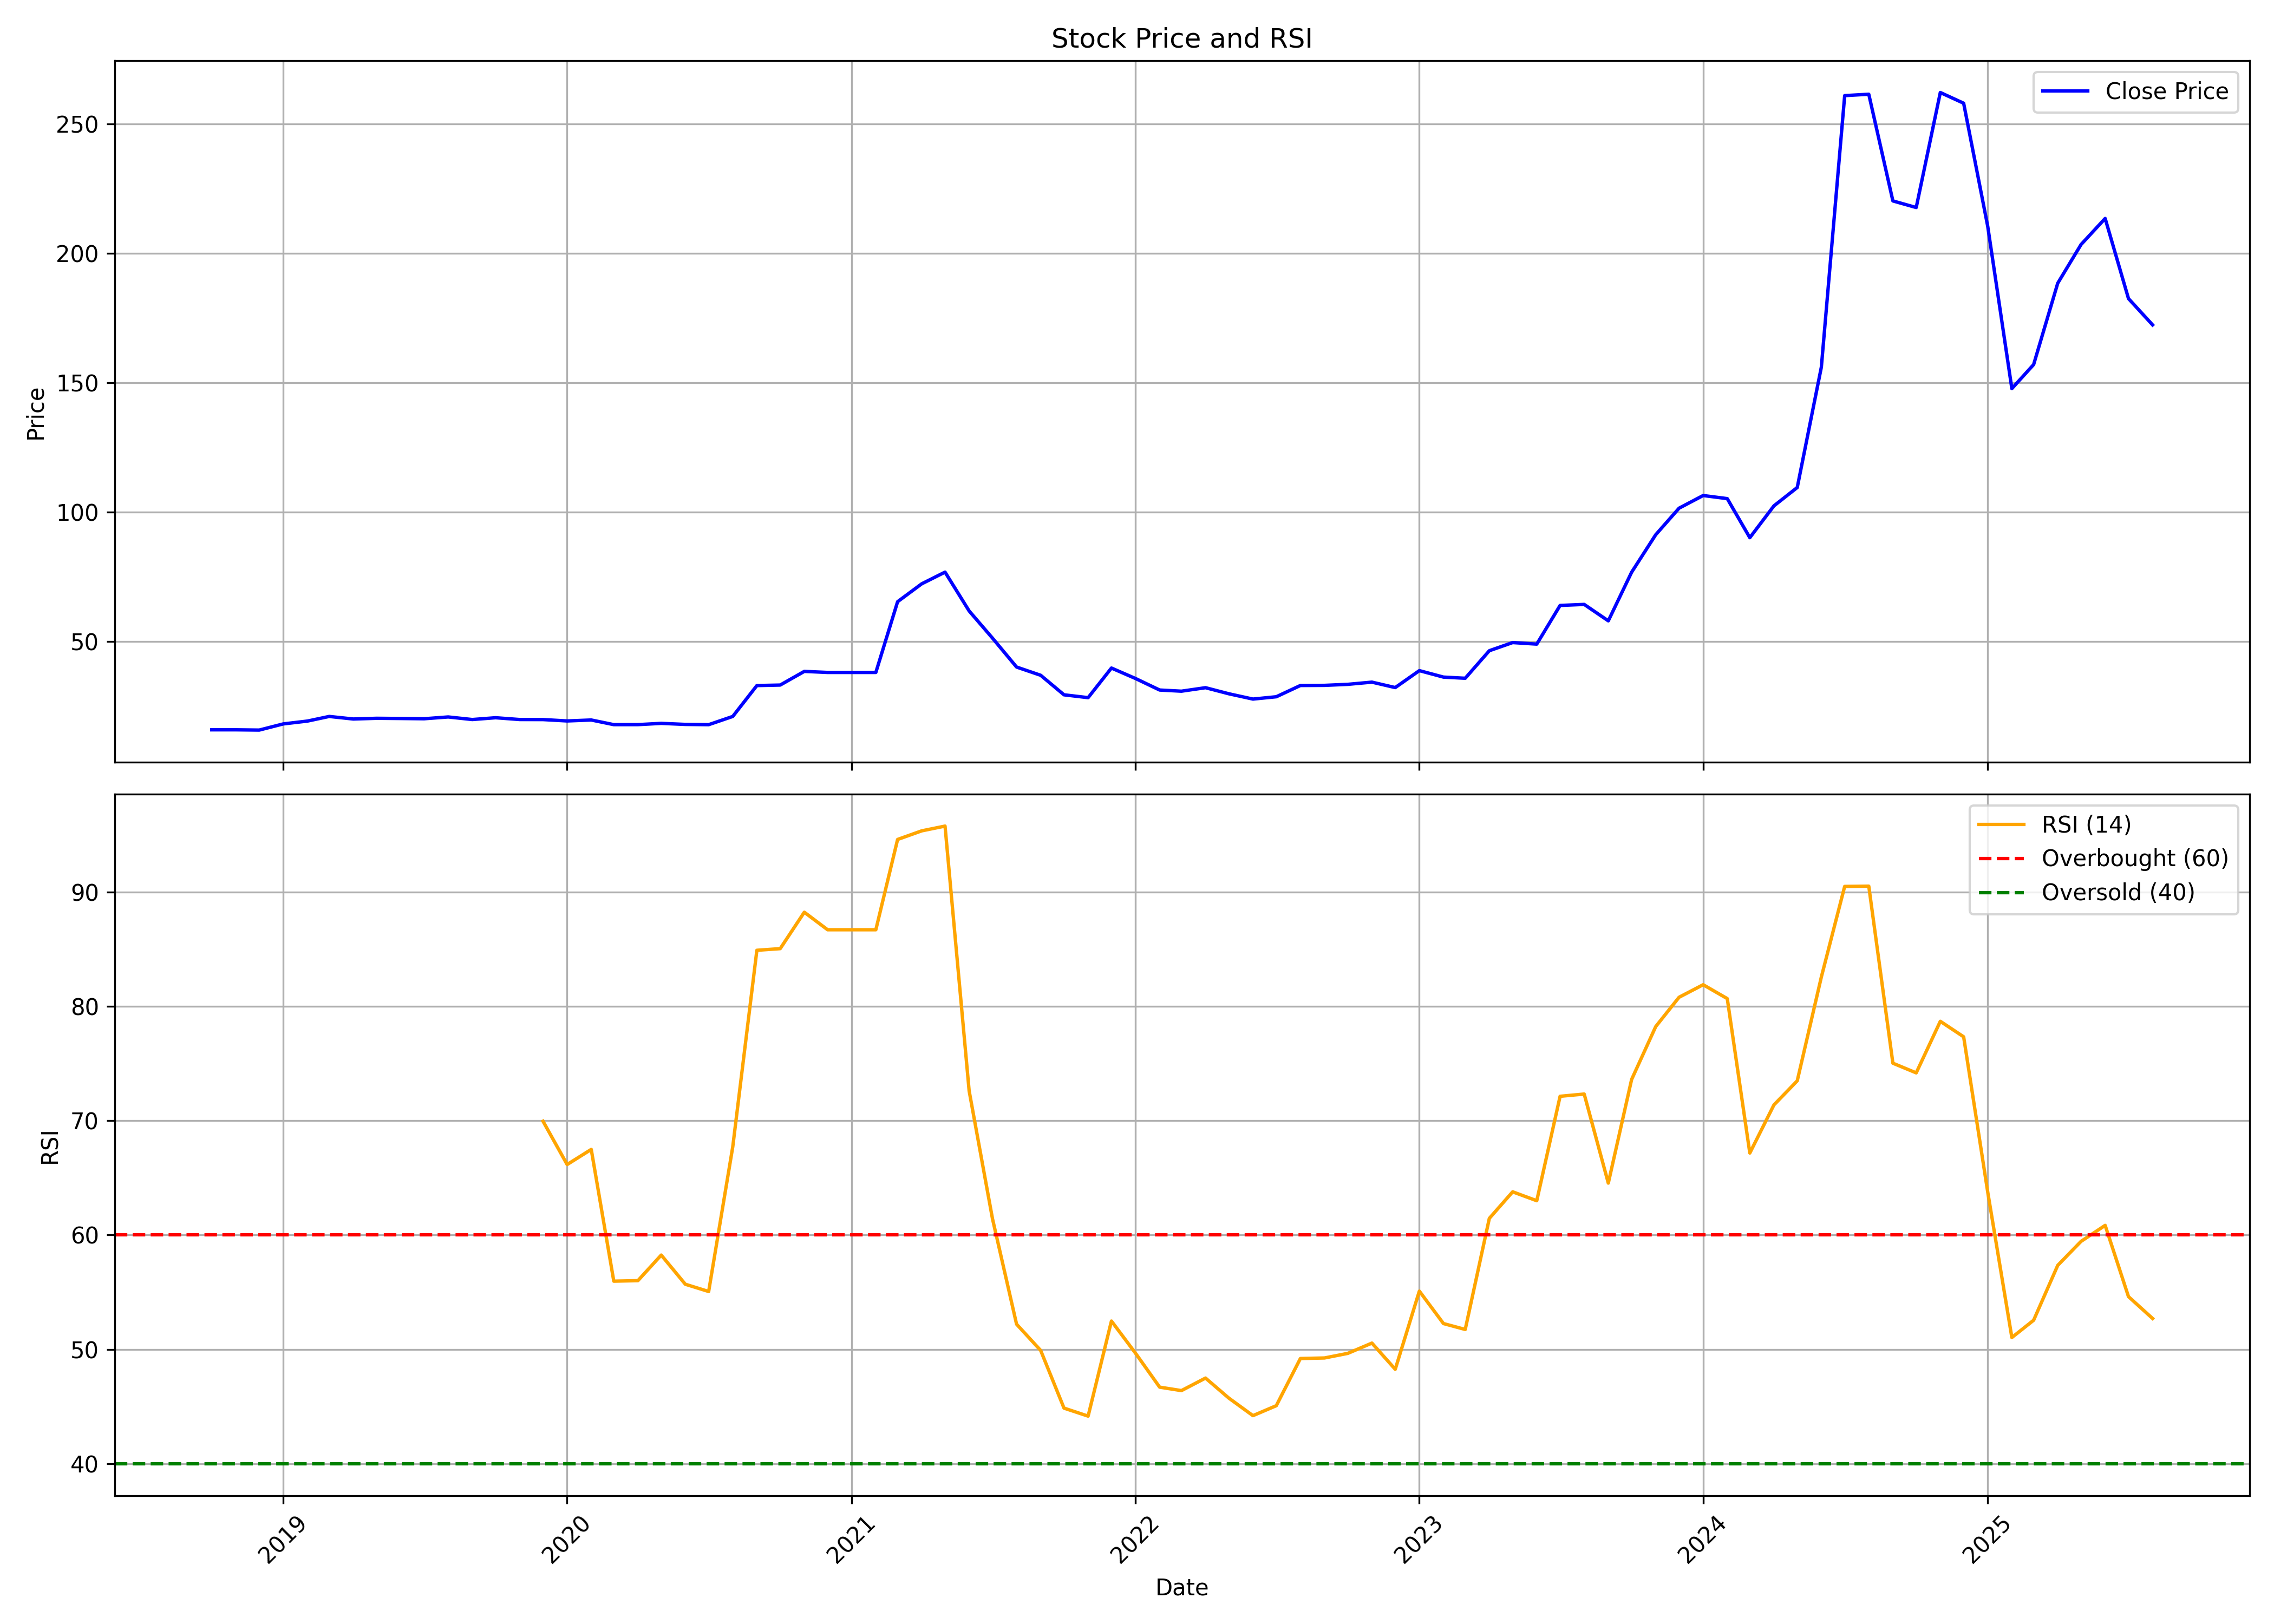

The data file committed next to this chart (first rows):
, date, symbol, open, high, low, close, volume, rsi
0, 2018-10-01, MARINE, 13.71, 16.5, 13.62, 15.9, 2560000, 
1, 2018-11-01, MARINE, 15.92, 16.89, 15.36, 15.9, 3360000, 
2, 2018-12-01, MARINE, 16.02, 16.1, 15.32, 15.8, 4230000, 
3, 2019-01-01, MARINE, 15.8, 18.89, 15.4, 18.19, 3760000, 
4, 2019-02-01, MARINE, 17.89, 20.79, 17.49, 19.28, 780000, 
5, 2019-03-01, MARINE, 19.28, 21.66, 19.28, 21.07, 1380000, 
6, 2019-04-01, MARINE, 20.67, 22.4, 19.88, 20.08, 1100000, 
7, 2019-05-01, MARINE, 20.08, 21.86, 19.08, 20.35, 1630000, 
8, 2019-06-01, MARINE, 20.34, 21.67, 18.29, 20.27, 1640000, 
9, 2019-07-01, MARINE, 20.33, 20.43, 19.54, 20.17, 2660000, 
10, 2019-08-01, MARINE, 19.88, 22.9, 19.68, 20.87, 2290000, 
11, 2019-09-01, MARINE, 20.87, 24.45, 19.88, 19.88, 1900000, 
12, 2019-10-01, MARINE, 20.08, 23.06, 19.87, 20.57, 2150000, 
13, 2019-11-01, MARINE, 20.59, 20.85, 19.28, 19.88, 2030000, 
14, 2019-12-01, MARINE, 19.88, 20.22, 19.08, 19.86, 1990000, 69.94
15, 2020-01-01, MARINE, 19.68, 21.03, 19.18, 19.33, 2030000, 66.16
16, 2020-02-01, MARINE, 19.88, 20.08, 19.1, 19.7, 1720000, 67.48
17, 2020-03-01, MARINE, 19.88, 20.63, 15.5, 17.9, 6540000, 55.96
18, 2020-04-01, MARINE, 17.84, 18.07, 17.11, 17.91, 890000, 56
19, 2020-05-01, MARINE, 17.91, 18.44, 17.04, 18.4, 1080000, 58.24
20, 2020-06-01, MARINE, 18.42, 19.78, 17.89, 17.99, 1070000, 55.69
21, 2020-07-01, MARINE, 17.89, 18.8, 17.21, 17.89, 2990000, 55.05
22, 2020-08-01, MARINE, 17.94, 21.96, 15.9, 21.07, 17330000, 67.71
23, 2020-09-01, MARINE, 21.86, 33.59, 21.69, 32.99, 7360000, 84.89
24, 2020-10-01, MARINE, 32.99, 39.36, 31.8, 33.19, 4490000, 85.03
25, 2020-11-01, MARINE, 32.99, 39.55, 32.76, 38.47, 3950000, 88.22
26, 2020-12-01, MARINE, 39.49, 39.49, 37.88, 38.06, 110000, 86.69
27, 2021-01-01, MARINE, 38.06, 38.06, 38.06, 38.06, 0, 86.69
28, 2021-02-01, MARINE, 38.06, 38.06, 38.06, 38.06, 0, 86.69
29, 2021-03-01, MARINE, 38.06, 71.06, 38.06, 65.39, 5163051, 94.58
30, 2021-04-01, MARINE, 66.54, 75.48, 53.91, 72.3, 6463869, 95.33
31, 2021-05-01, MARINE, 72.55, 88.35, 71.26, 76.82, 8420666, 95.75
32, 2021-06-01, MARINE, 77.92, 90.14, 59.58, 61.82, 32207852, 72.6
33, 2021-07-01, MARINE, 61.62, 63.21, 46.06, 51.33, 40568731, 61.42
34, 2021-08-01, MARINE, 51.93, 54.76, 35.78, 40.15, 31647762, 52.2
35, 2021-09-01, MARINE, 40.1, 42.54, 34.78, 36.97, 26211064, 49.9
36, 2021-10-01, MARINE, 37.22, 38.37, 29.12, 29.42, 24485742, 44.86
37, 2021-11-01, MARINE, 29.47, 35.07, 27.63, 28.33, 23597070, 44.16
38, 2021-12-01, MARINE, 29.12, 45.66, 24.63, 39.77, 74349496, 52.47
39, 2022-01-01, MARINE, 39.87, 42.76, 33.22, 35.72, 7665130, 49.65
40, 2022-02-01, MARINE, 34.97, 40.27, 28.88, 31.27, 3818289, 46.69
41, 2022-03-01, MARINE, 31.27, 34.22, 29.03, 30.82, 3660027, 46.39
42, 2022-04-01, MARINE, 30.97, 36.67, 28.98, 32.17, 5249892, 47.48
43, 2022-05-01, MARINE, 31.32, 31.57, 24.98, 29.82, 4454513, 45.73
44, 2022-06-01, MARINE, 29.82, 30.02, 25.13, 27.78, 2361968, 44.2
45, 2022-07-01, MARINE, 27.53, 29.97, 26.53, 28.68, 2317246, 45.07
46, 2022-08-01, MARINE, 29.37, 35.87, 27.03, 33.02, 8682013, 49.19
47, 2022-09-01, MARINE, 33.82, 37.07, 29.57, 33.07, 7470565, 49.24
48, 2022-10-01, MARINE, 32.77, 34.52, 27.28, 33.47, 3133514, 49.64
49, 2022-11-01, MARINE, 33.97, 37.92, 31.57, 34.32, 7388932, 50.54
50, 2022-12-01, MARINE, 34.82, 35.57, 27.98, 32.22, 4711689, 48.25
51, 2023-01-01, MARINE, 32.87, 41.96, 32.57, 38.77, 13195840, 55.09
52, 2023-02-01, MARINE, 38.77, 40.42, 35.47, 36.27, 3320620, 52.25
53, 2023-03-01, MARINE, 36.62, 42.81, 32.47, 35.82, 6441290, 51.73
54, 2023-04-01, MARINE, 35.82, 49.26, 35.62, 46.46, 13806274, 61.45
55, 2023-05-01, MARINE, 46.46, 57.4, 43.31, 49.61, 21517889, 63.77
56, 2023-06-01, MARINE, 47.61, 53.95, 47.61, 49.01, 10501896, 62.99
57, 2023-07-01, MARINE, 49.36, 67.44, 47.91, 63.95, 21313136, 72.12
58, 2023-08-01, MARINE, 64.05, 73.79, 59.2, 64.34, 14190336, 72.32
59, 2023-09-01, MARINE, 64.39, 67.89, 56.25, 58, 4738041, 64.53
... 23 more rows
